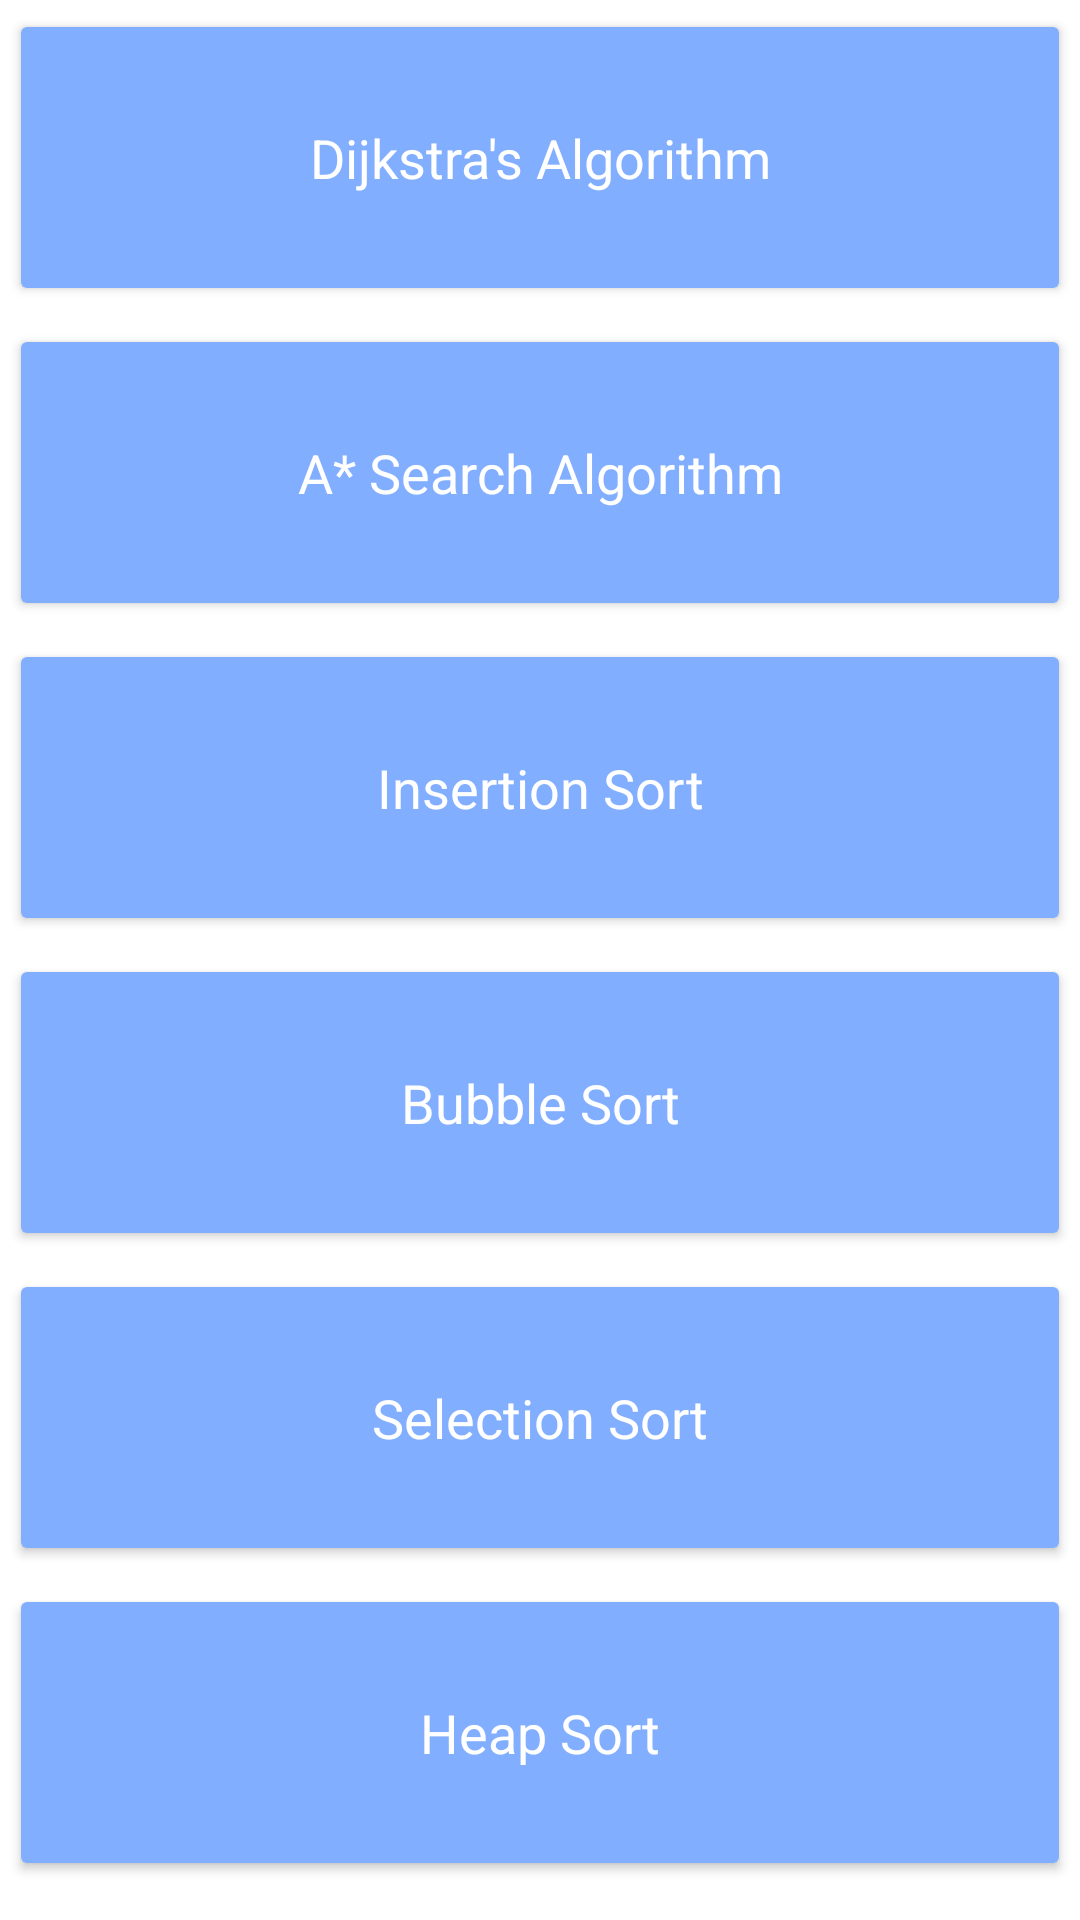

Here is an Android app screen rendered from its layout file. Give the layout XML and the strings, colors and styles it references.
<!-- AndroidManifest.xml: application theme AppTheme -->
<!-- res/layout/fragment_algorithms_tab.xml -->
<?xml version="1.0" encoding="utf-8"?>
<ScrollView xmlns:android="http://schemas.android.com/apk/res/android"
    xmlns:app="http://schemas.android.com/apk/res-auto"
    xmlns:tools="http://schemas.android.com/tools"
    android:layout_width="match_parent"
    android:layout_height="wrap_content"
    tools:context=".fragments.AlgorithmsTabFragment">


    <LinearLayout
        android:layout_width="match_parent"
        android:layout_height="wrap_content"
        android:orientation="vertical"
        >

        <Button
            android:id="@+id/first_btn"
            android:layout_width="match_parent"
            android:layout_height="99dp"
            android:layout_margin="3dp"
            android:backgroundTint="@color/mainMenuBtnColor2"
            android:insetTop="0dp"
            android:insetBottom="0dp"
            android:text="@string/AlgorithmsTabFirstButton"
            android:textAppearance="?android:textAppearanceMedium"
            android:textColor="@android:color/white"
            app:cornerRadius="0dp">
        </Button>


        <Button
            android:id="@+id/second_button"
            android:layout_width="match_parent"
            android:layout_height="99dp"
            android:layout_margin="3dp"
            android:backgroundTint="@color/mainMenuBtnColor2"
            android:insetTop="0dp"
            android:insetBottom="0dp"
            android:text="@string/AlgorithmsTabSecondButton"
            android:textAppearance="?android:textAppearanceMedium"
            android:textColor="@android:color/white"
            app:cornerRadius="0dp">

        </Button>

        <Button
            android:id="@+id/third_button"
            android:layout_width="match_parent"
            android:layout_height="99dp"
            android:layout_margin="3dp"
            android:backgroundTint="@color/mainMenuBtnColor2"
            android:insetTop="0dp"
            android:insetBottom="0dp"
            android:text="@string/AlgorithmsTabThirdButton"
            android:textAppearance="?android:textAppearanceMedium"
            android:textColor="@android:color/white"
            app:cornerRadius="0dp">

        </Button>

        <Button
        android:id="@+id/fourth_button"
        android:layout_width="match_parent"
        android:layout_height="99dp"
        android:layout_margin="3dp"
        android:backgroundTint="@color/mainMenuBtnColor2"
        android:insetTop="0dp"
        android:insetBottom="0dp"
        android:text="@string/AlgorithmsTabFourthButton"
        android:textAppearance="?android:textAppearanceMedium"
        android:textColor="@android:color/white"
        app:cornerRadius="0dp">

        </Button>

        <Button
            android:id="@+id/fifth_button"
            android:layout_width="match_parent"
            android:layout_height="99dp"
            android:layout_margin="3dp"
            android:backgroundTint="@color/mainMenuBtnColor2"
            android:insetTop="0dp"
            android:insetBottom="0dp"
            android:text="@string/AlgorithmsTabFifthButton"
            android:textAppearance="?android:textAppearanceMedium"
            android:textColor="@android:color/white"
            app:cornerRadius="0dp">

        </Button>

        <Button
            android:id="@+id/sixth_button"
            android:layout_width="match_parent"
            android:layout_height="99dp"
            android:layout_margin="3dp"
            android:backgroundTint="@color/mainMenuBtnColor2"
            android:insetTop="0dp"
            android:insetBottom="0dp"
            android:text="@string/AlgorithmsTabSixthButton"
            android:textAppearance="?android:textAppearanceMedium"
            android:textColor="@android:color/white"
            app:cornerRadius="0dp">

        </Button>





    </LinearLayout>
</ScrollView>
<!-- resources referenced by this layout -->
<resources>
  <color name="mainMenuBtnColor2">#82AEFF</color>
  <string name="AlgorithmsTabFifthButton">Selection Sort</string>
  <string name="AlgorithmsTabFirstButton">Dijkstra\'s Algorithm</string>
  <string name="AlgorithmsTabFourthButton">Bubble Sort</string>
  <string name="AlgorithmsTabSecondButton">A* Search Algorithm</string>
  <string name="AlgorithmsTabSixthButton">Heap Sort</string>
  <string name="AlgorithmsTabThirdButton">Insertion Sort</string>
  <style name="AppTheme" parent="Theme.MaterialComponents.Light.NoActionBar">
          
          <item name="colorPrimary">@color/mainMenuBtnColor</item>
          <item name="colorPrimaryDark">@color/mainMenuBtnColor</item>
          <item name="colorAccent">@color/colorAccent</item>
          <item name="android:windowFullscreen">true</item>
      </style>
  <color name="mainMenuBtnColor">#CC0058FF</color>
  <color name="colorAccent">#D81B60</color>
</resources>
